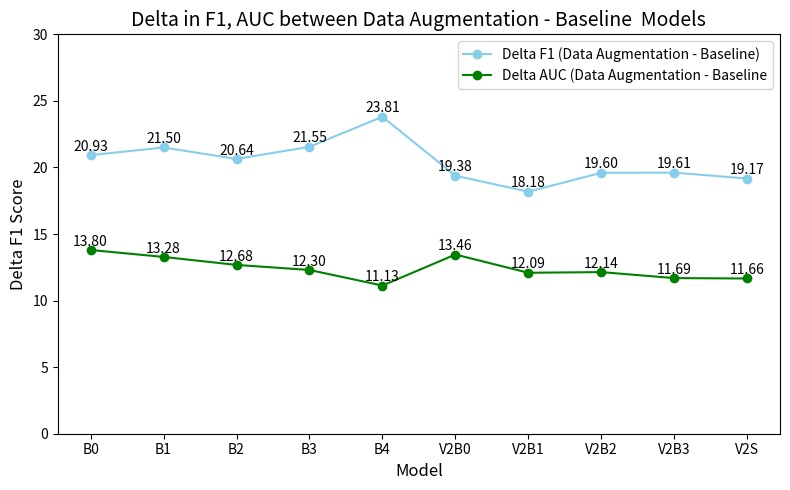

Python code for this plot:
import matplotlib.pyplot as plt
import numpy as np

# Data extracted from the table
models = ["B0", "B1", "B2", "B3", "B4", "V2B0", "V2B1", "V2B2", "V2B3", "V2S"]

f1_baseline = [44.73,
               44.22,
               45.87,
               48.51,
               47.15,
               44.95,
               46.86,
               46.48,
               47.56,
               49.06
               ]
AUC_baseline =[82.33,
               82.28,
               83.22,
               83.85,
               85.25,
               82.52,
               83.93,
               83.83,
               84.63,
               84.66
               ]


f1_data_aug =[65.66,
              65.72,
              66.51,
              70.06,
              70.96,
              64.33,
              65.04,
              66.08,
              67.17,
              68.23
              ]
AUC_data_aug=[96.13,
              95.56,
              95.90,
              96.15,
              96.38,
              95.98,
              96.02,
              95.97,
              96.32,
              96.32,
              ]


# Calculate delta (BGR - RGB)
delta_f1 = np.array(f1_data_aug) - np.array(f1_baseline)
delta_AUC = np.array(AUC_data_aug) - np.array(AUC_baseline)
# Plot as a line plot
fig, ax = plt.subplots(figsize=(8, 5))
x = np.arange(len(models))

ax.plot(models, delta_f1, marker='o', color='skyblue', label="Delta F1 (Data Augmentation - Baseline)")
# ax.plot(models, delta_accuracy, marker='o', color='red', label="Delta Accuracy, F1, AUC (Data Augmentation - Baseline)")
ax.plot(models, delta_AUC, marker='o',  color='green', label="Delta AUC (Data Augmentation - Baseline")

# Add labels and title
ax.set_xlabel("Model", fontsize=12)
ax.set_ylabel("Delta F1 Score", fontsize=12)
ax.set_ylim([0, 30])
ax.set_title("Delta in F1, AUC between Data Augmentation - Baseline  Models", fontsize=14)
ax.axhline(0, color='gray', linewidth=0.8, linestyle='--')
ax.legend()

# Annotate the deltas on the points
for i, v in enumerate(delta_f1):
    ax.text(i, v + 0.1 if v >= 0 else v - 0.2, f"{v:.2f}", ha='center', va='bottom' if v >= 0 else 'top')

for i, v in enumerate(delta_AUC):
    ax.text(i, v + 0.1 if v >= 0 else v - 0.2, f"{v:.2f}", ha='center', va='bottom' if v >= 0 else 'top')


plt.tight_layout()
plt.show()
